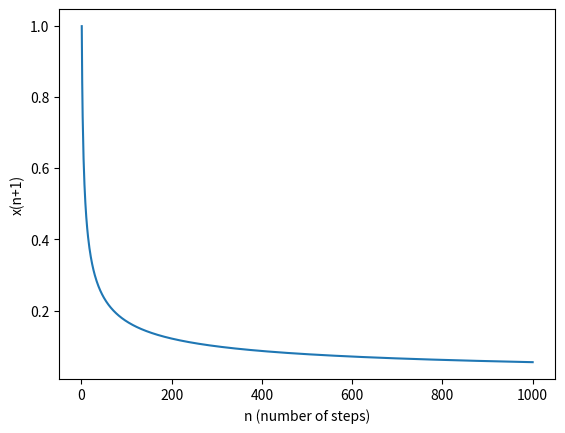

Source code (Python):
import numpy as np
import matplotlib.pyplot as plt 

seed = 1;

x0 = seed 
x = [x0]

i=1
while i<1000:
 rel = np.sin(x0) 
 x.append(rel)
 x0 = rel
 i += 1

n = np.linspace(1,1000,1000)
plt.plot(n,x)
plt.xlabel("n (number of steps)")
plt.ylabel("x(n+1)")
plt.show()
